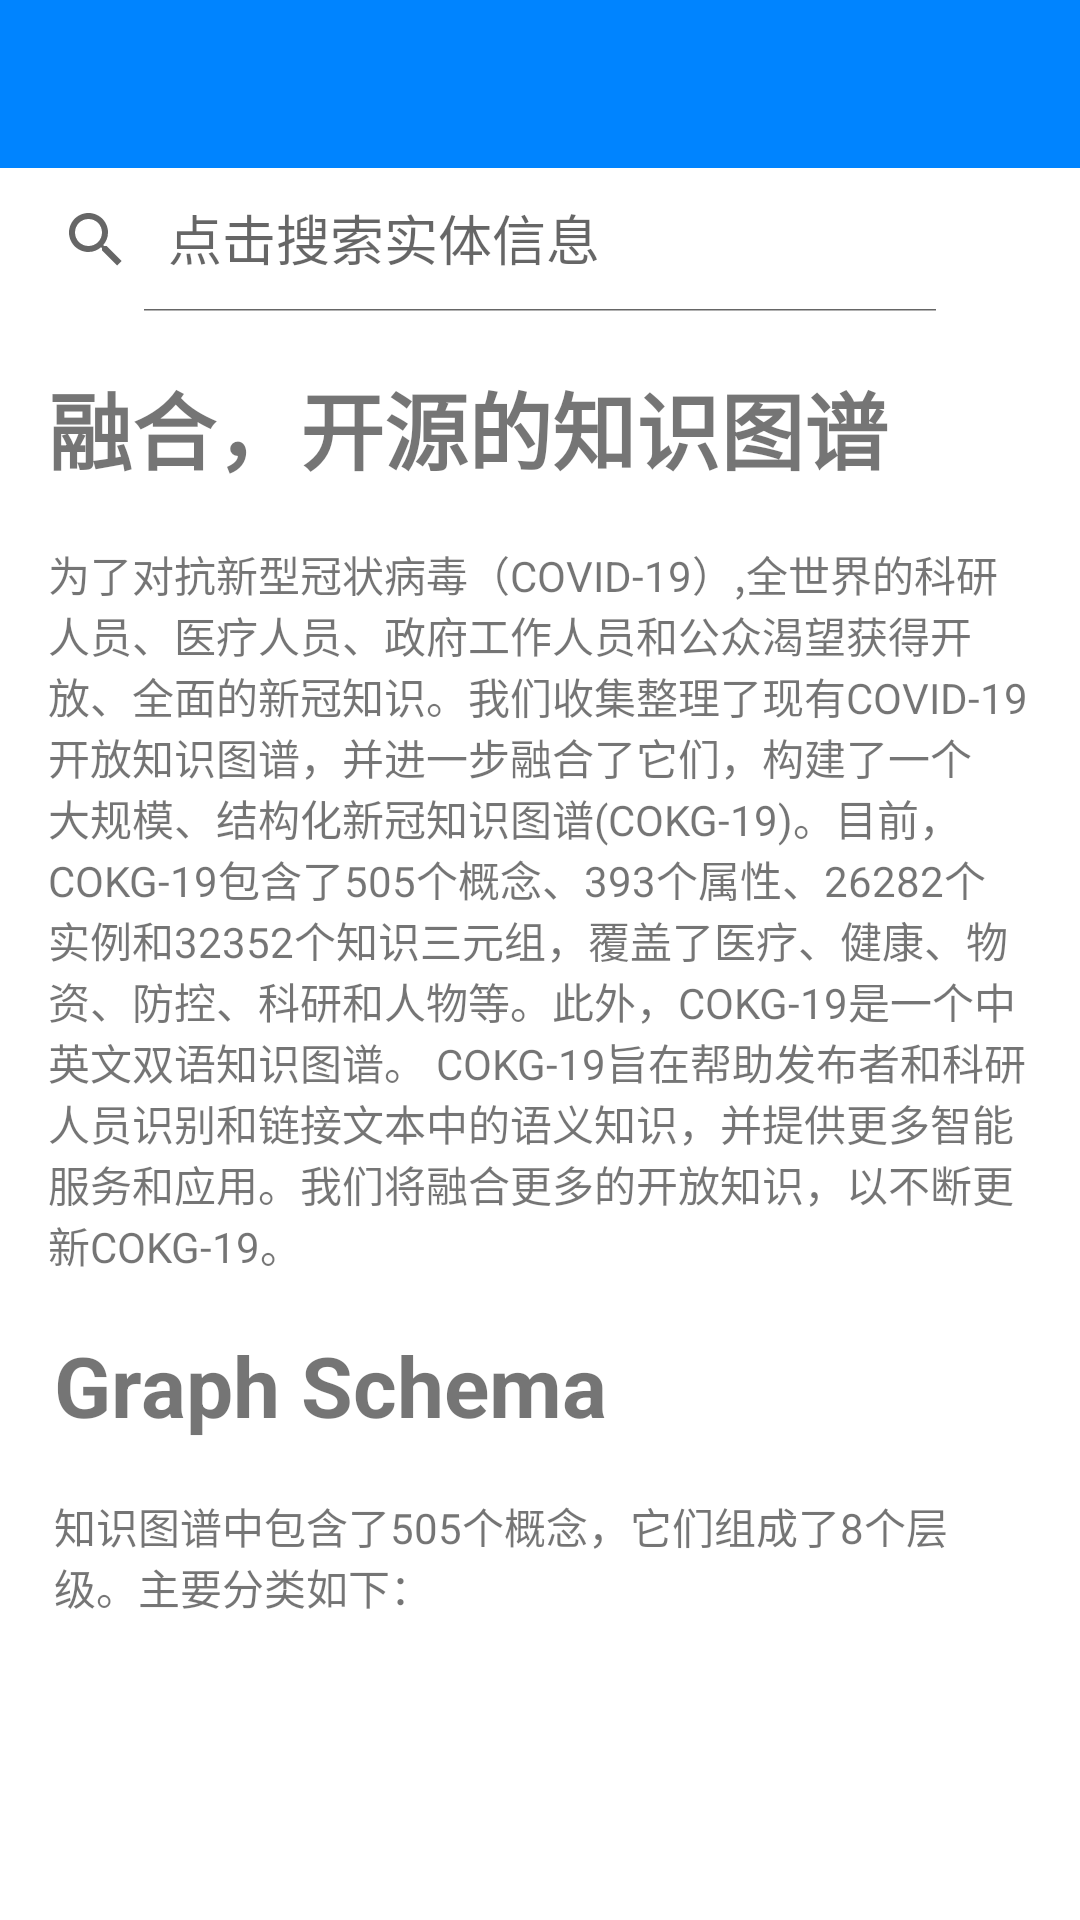

Reconstruct the res/layout file that produces this screen, plus the resources it refers to.
<!-- AndroidManifest.xml: application theme AppTheme -->
<!-- res/layout/activity_entity_search.xml -->
<?xml version="1.0" encoding="utf-8"?>
<RelativeLayout xmlns:android="http://schemas.android.com/apk/res/android"
    xmlns:app="http://schemas.android.com/apk/res-auto"
    xmlns:tools="http://schemas.android.com/tools"
    android:layout_width="match_parent"
    android:layout_height="match_parent"
    tools:context=".EntitySearchActivity">

    <include
        android:id="@+id/toolbar_entity"
        layout="@layout/toolbar_layout" />



    <androidx.appcompat.widget.SearchView
        android:id="@+id/search_view_entity"
        android:layout_below="@+id/toolbar_entity"
        android:layout_width="wrap_content"
        android:layout_height="wrap_content"
        app:iconifiedByDefault="false"
        app:queryHint="点击搜索实体信息"/>

        <androidx.core.widget.NestedScrollView
            android:layout_width="match_parent"
            android:layout_height="wrap_content"
            android:layout_below="@+id/search_view_entity">

            <RelativeLayout
                android:layout_width="match_parent"
                android:layout_height="wrap_content">
                <androidx.recyclerview.widget.RecyclerView
                    android:id="@+id/recycler_view_entity"
                    android:layout_width="match_parent"
                    android:layout_height="match_parent">
                </androidx.recyclerview.widget.RecyclerView>
                <LinearLayout
                    android:id="@+id/linear_layout_1"
                    android:layout_width="match_parent"
                    android:layout_height="wrap_content"
                    android:orientation="vertical"
                    android:layout_marginTop="@dimen/newsDetailMarginSize"
                    android:layout_below="@+id/recycler_view_entity">
                    <TextView
                        android:layout_width="wrap_content"
                        android:layout_height="wrap_content"
                        android:text="融合，开源的知识图谱"
                        android:textStyle="bold"
                        android:textSize="@dimen/titleSize"
                        android:layout_marginLeft="@dimen/marginSize"/>

                    <LinearLayout
                        android:layout_width="match_parent"
                        android:layout_height="wrap_content"
                        android:orientation="horizontal"
                        android:layout_marginTop="@dimen/newsDetailMarginSize">
                        <TextView
                            android:layout_width="0dp"
                            android:layout_height="wrap_content"
                            android:layout_weight="5"
                            android:layout_marginLeft="@dimen/marginSize"
                            android:layout_marginRight="@dimen/marginSize"
                            android:text="@string/search_entity_descrip"/>


                    </LinearLayout>
                </LinearLayout>

                <LinearLayout
                    android:id="@+id/linear_layout_2"
                    android:layout_width="match_parent"
                    android:layout_height="wrap_content"
                    android:orientation="vertical"
                    android:layout_below="@+id/linear_layout_1">

                    <TextView
                        android:layout_width="match_parent"
                        android:layout_height="wrap_content"
                        android:layout_marginTop="@dimen/newsDetailMarginSize"
                        android:layout_marginLeft="@dimen/newsDetailMarginSize"
                        android:text="Graph Schema"
                        android:textStyle="bold"
                        android:textSize="@dimen/titleSize" />

                    <TextView
                        android:layout_width="match_parent"
                        android:layout_height="wrap_content"
                        android:layout_marginTop="@dimen/newsDetailMarginSize"
                        android:layout_marginLeft="@dimen/newsDetailMarginSize"
                        android:layout_marginRight="@dimen/newsDetailMarginSize"
                        android:text="@string/search_entity_credit"/>

                    <ImageView
                        android:layout_width="match_parent"
                        android:layout_height="match_parent"
                        android:background="@drawable/canvas"/>

                </LinearLayout>


            </RelativeLayout>

        </androidx.core.widget.NestedScrollView>
</RelativeLayout>
<!-- res/layout/toolbar_layout.xml (included above) -->
<?xml version="1.0" encoding="utf-8"?>
<androidx.appcompat.widget.Toolbar
    xmlns:android="http://schemas.android.com/apk/res/android"
    android:layout_width="match_parent"
    android:layout_height="wrap_content"
    android:minHeight="?android:attr/actionBarSize"
    android:background="@color/colorPrimary">


</androidx.appcompat.widget.Toolbar>
<!-- resources referenced by this layout -->
<resources>
  <color name="colorPrimary">#0084ff</color>
  <dimen name="marginSize">16dp</dimen>
  <dimen name="newsDetailMarginSize">18dp</dimen>
  <dimen name="titleSize">28sp</dimen>
  <!-- drawable canvas: png bitmap (drawable, 156350 bytes) -->
  <string name="search_entity_credit">知识图谱中包含了505个概念，它们组成了8个层级。主要分类如下：</string>
  <string name="search_entity_descrip">为了对抗新型冠状病毒（COVID-19）,全世界的科研人员、医疗人员、政府工作人员和公众渴望获得开放、全面的新冠知识。我们收集整理了现有COVID-19开放知识图谱，并进一步融合了它们，构建了一个大规模、结构化新冠知识图谱(COKG-19)。目前，COKG-19包含了505个概念、393个属性、26282个实例和32352个知识三元组，覆盖了医疗、健康、物资、防控、科研和人物等。此外，COKG-19是一个中英文双语知识图谱。
  
  COKG-19旨在帮助发布者和科研人员识别和链接文本中的语义知识，并提供更多智能服务和应用。我们将融合更多的开放知识，以不断更新COKG-19。</string>
  <style name="AppTheme" parent="Theme.MaterialComponents.DayNight.NoActionBar">
          
          <item name="colorPrimary">@color/colorPrimary</item>
          <item name="colorPrimaryDark">@color/colorPrimaryDark</item>
          <item name="colorAccent">@color/colorAccent</item>
          <item name="android:textColorPrimary">@color/textColorPrimary</item>
      </style>
  <color name="colorPrimaryDark">#0047ab</color>
  <color name="colorAccent">#03DAC5</color>
  <color name="textColorPrimary">#D3D3D3</color>
</resources>
